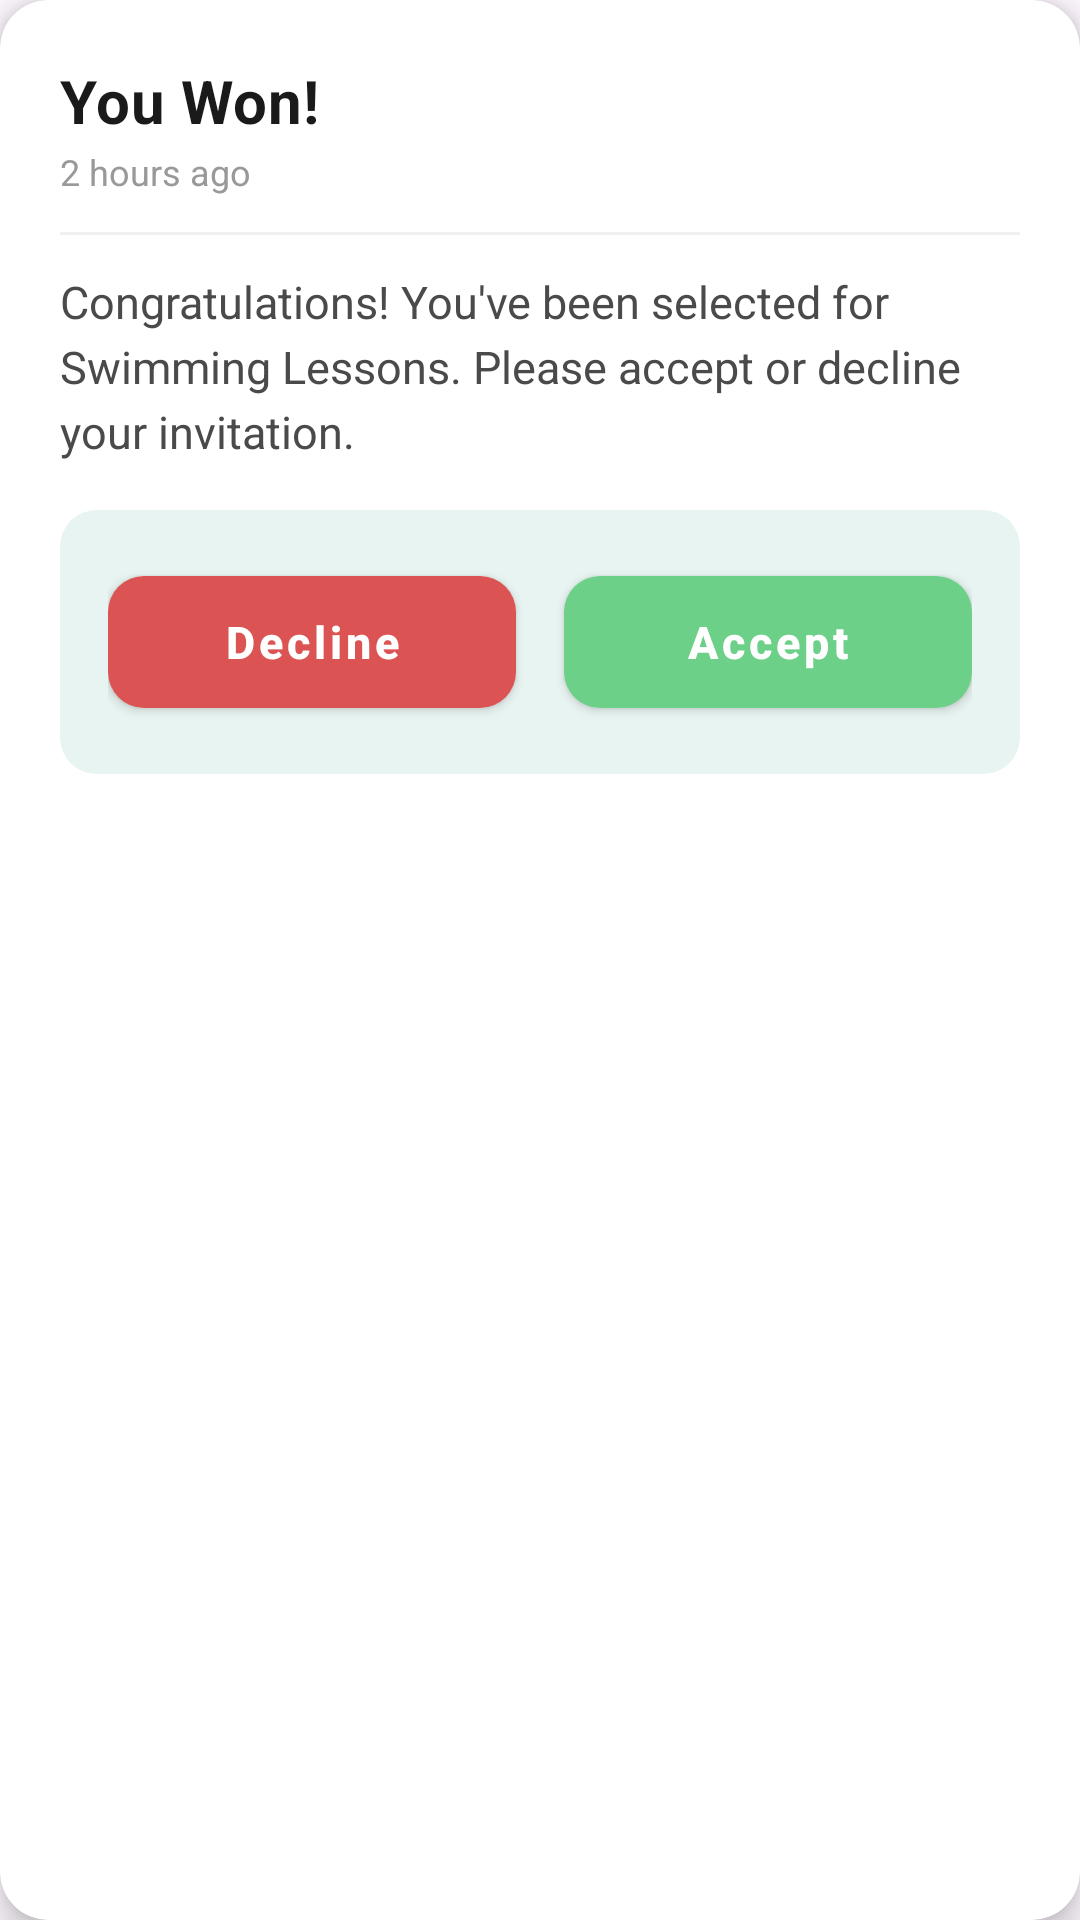

This screen was rendered from an Android layout file. Write that file and the resources it references.
<!-- AndroidManifest.xml: application theme Theme.EventLottery -->
<!-- res/layout/notification.xml -->
<?xml version="1.0" encoding="utf-8"?>
<com.google.android.material.card.MaterialCardView
    xmlns:android="http://schemas.android.com/apk/res/android"
    xmlns:app="http://schemas.android.com/apk/res-auto"
    android:id="@+id/notification_card"
    android:layout_width="match_parent"
    android:layout_height="wrap_content"
    android:layout_margin="12dp"
    app:cardCornerRadius="16dp"
    app:cardElevation="6dp"
    app:cardBackgroundColor="@android:color/white"
    app:strokeWidth="0dp">

    <LinearLayout
        android:layout_width="match_parent"
        android:layout_height="wrap_content"
        android:orientation="vertical"
        android:padding="20dp">

        
        <LinearLayout
            android:layout_width="match_parent"
            android:layout_height="wrap_content"
            android:orientation="vertical"
            android:layout_marginBottom="4dp">

            
            <TextView
                android:id="@+id/notification_title"
                android:layout_width="wrap_content"
                android:layout_height="wrap_content"
                android:text="You Won!"
                android:textSize="20sp"
                android:textStyle="bold"
                android:textColor="#1A1A1A"
                android:letterSpacing="0.01" />

            
            <TextView
                android:id="@+id/notification_timestamp"
                android:layout_width="wrap_content"
                android:layout_height="wrap_content"
                android:text="2 hours ago"
                android:textSize="12sp"
                android:textColor="#999999"
                android:layout_marginTop="2dp" />
        </LinearLayout>

        
        <View
            android:layout_width="match_parent"
            android:layout_height="1dp"
            android:background="#F0F0F0"
            android:layout_marginTop="8dp"
            android:layout_marginBottom="12dp" />

        
        <TextView
            android:id="@+id/notification_message"
            android:layout_width="match_parent"
            android:layout_height="wrap_content"
            android:layout_marginBottom="16dp"
            android:text="Congratulations! You've been selected for Swimming Lessons. Please accept or decline your invitation."
            android:textSize="15sp"
            android:textColor="#4A4A4A"
            android:lineSpacingExtra="4dp" />

        
        <androidx.cardview.widget.CardView
            android:layout_width="match_parent"
            android:layout_height="wrap_content"
            app:cardCornerRadius="12dp"
            app:cardElevation="0dp"
            app:cardBackgroundColor="#E8F4F1">

            <LinearLayout
                android:layout_width="match_parent"
                android:layout_height="wrap_content"
                android:orientation="vertical"
                android:padding="16dp">

                
                <TextView
                    android:id="@+id/responded_text"
                    android:layout_width="match_parent"
                    android:layout_height="wrap_content"
                    android:text="Responded"
                    android:textSize="15sp"
                    android:textColor="#6CD088"
                    android:textStyle="bold"
                    android:gravity="center"
                    android:visibility="gone"
                    android:paddingTop="8dp"
                    android:paddingBottom="8dp" />

                
                <LinearLayout
                    android:id="@+id/action_buttons_container"
                    android:layout_width="match_parent"
                    android:layout_height="wrap_content"
                    android:orientation="horizontal"
                    android:gravity="center">

                    
                    <com.google.android.material.button.MaterialButton
                        android:id="@+id/decline_button"
                        android:layout_width="0dp"
                        android:layout_height="56dp"
                        android:layout_weight="1"
                        android:layout_marginEnd="8dp"
                        android:text="Decline"
                        android:textColor="@android:color/white"
                        android:textSize="15sp"
                        android:textStyle="bold"
                        app:backgroundTint="#DC5353"
                        app:cornerRadius="12dp"
                        app:elevation="2dp"
                        android:textAllCaps="false"
                        style="@style/Widget.MaterialComponents.Button" />

                    
                    <com.google.android.material.button.MaterialButton
                        android:id="@+id/accept_button"
                        android:layout_width="0dp"
                        android:layout_height="56dp"
                        android:layout_weight="1"
                        android:layout_marginStart="8dp"
                        android:text="Accept"
                        android:textColor="@android:color/white"
                        android:textSize="15sp"
                        android:textStyle="bold"
                        app:backgroundTint="#6CD088"
                        app:cornerRadius="12dp"
                        app:elevation="2dp"
                        android:textAllCaps="false"
                        style="@style/Widget.MaterialComponents.Button" />
                </LinearLayout>

            </LinearLayout>
        </androidx.cardview.widget.CardView>

    </LinearLayout>

</com.google.android.material.card.MaterialCardView>
<!-- resources referenced by this layout -->
<resources>
  <style name="Theme.EventLottery" parent="Base.Theme.EventLottery" />
  <style name="Base.Theme.EventLottery" parent="Theme.Material3.DayNight.NoActionBar">
          
          <item name="colorPrimary">@color/brand_green</item>
          <item name="colorSecondary">@color/brand_green</item>
      </style>
  <color name="brand_green">#587A6D</color>
</resources>
